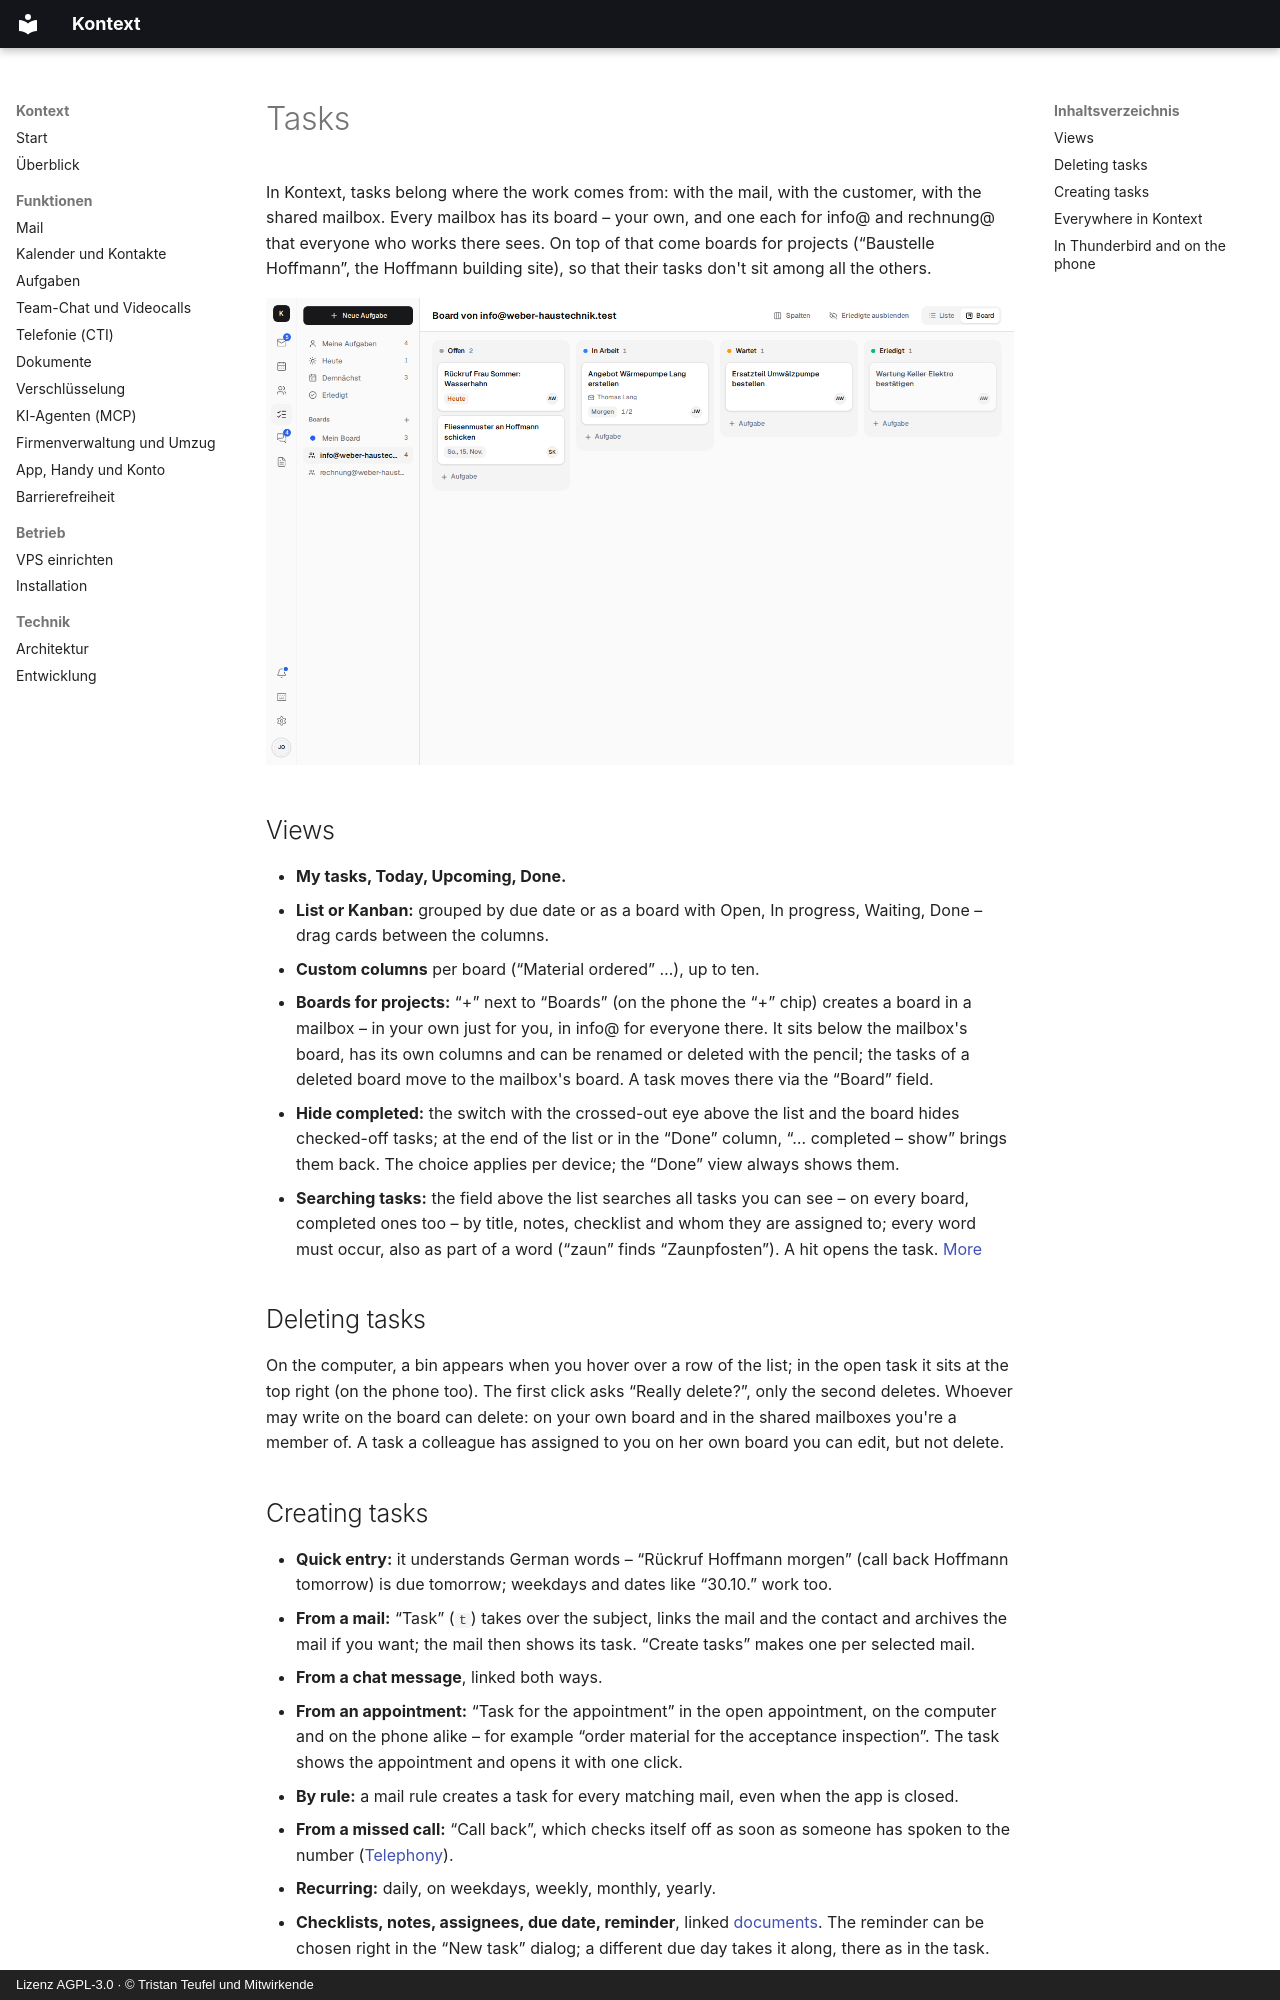

repository: firsttris/kontext · page: tasks.en.html · generator: mkdocs · copyright: Lizenz AGPL-3.0 · © Tristan Teufel und Mitwirkende

---
description: >-
  Tasks and a Kanban board for the team: from mails and chat messages, a board per shared
  mailbox and more for projects, custom columns, recurring tasks, reminders as push notifications,
  sync with Thunderbird, tasks.org and Apple Reminders over CalDAV.
---

# Tasks { #aufgaben }

In Kontext, tasks belong where the work comes from: with the mail, with the customer, with the
shared mailbox. Every mailbox has its board – your own, and one each for info@ and rechnung@ that
everyone who works there sees. On top of that come boards for projects (“Baustelle Hoffmann”, the
Hoffmann building site), so that their tasks don't sit among all the others.

![Kanban board of the shared mailbox info@ with Open, In progress, Waiting and Done](screenshots/tasks-board.png)

## Views { #ansichten }

- **My tasks, Today, Upcoming, Done.**
- **List or Kanban:** grouped by due date or as a board with Open, In progress, Waiting, Done –
  drag cards between the columns.
- **Custom columns** per board (“Material ordered” …), up to ten.
- **Boards for projects:** “+” next to “Boards” (on the phone the “+” chip) creates a board in a
  mailbox – in your own just for you, in info@ for everyone there. It sits below the mailbox's
  board, has its own columns and can be renamed or deleted with the pencil; the tasks of a deleted
  board move to the mailbox's board. A task moves there via the “Board” field.
- **Hide completed:** the switch with the crossed-out eye above the list and the board hides
  checked-off tasks; at the end of the list or in the “Done” column, “… completed – show” brings
  them back. The choice applies per device; the “Done” view always shows them.
- **Searching tasks:** the field above the list searches all tasks you can see – on every board,
  completed ones too – by title, notes, checklist and whom they are assigned to; every word must
  occur, also as part of a word (“zaun” finds “Zaunpfosten”). A hit opens the task.
  [More](architecture.md#termine-und-aufgaben-suchen)

## Deleting tasks { #aufgaben-loschen }

On the computer, a bin appears when you hover over a row of the list; in the open task it sits at
the top right (on the phone too). The first click asks “Really delete?”, only the second deletes.
Whoever may write on the board can delete: on your own board and in the shared mailboxes you're a
member of. A task a colleague has assigned to you on her own board you can edit, but not delete.
